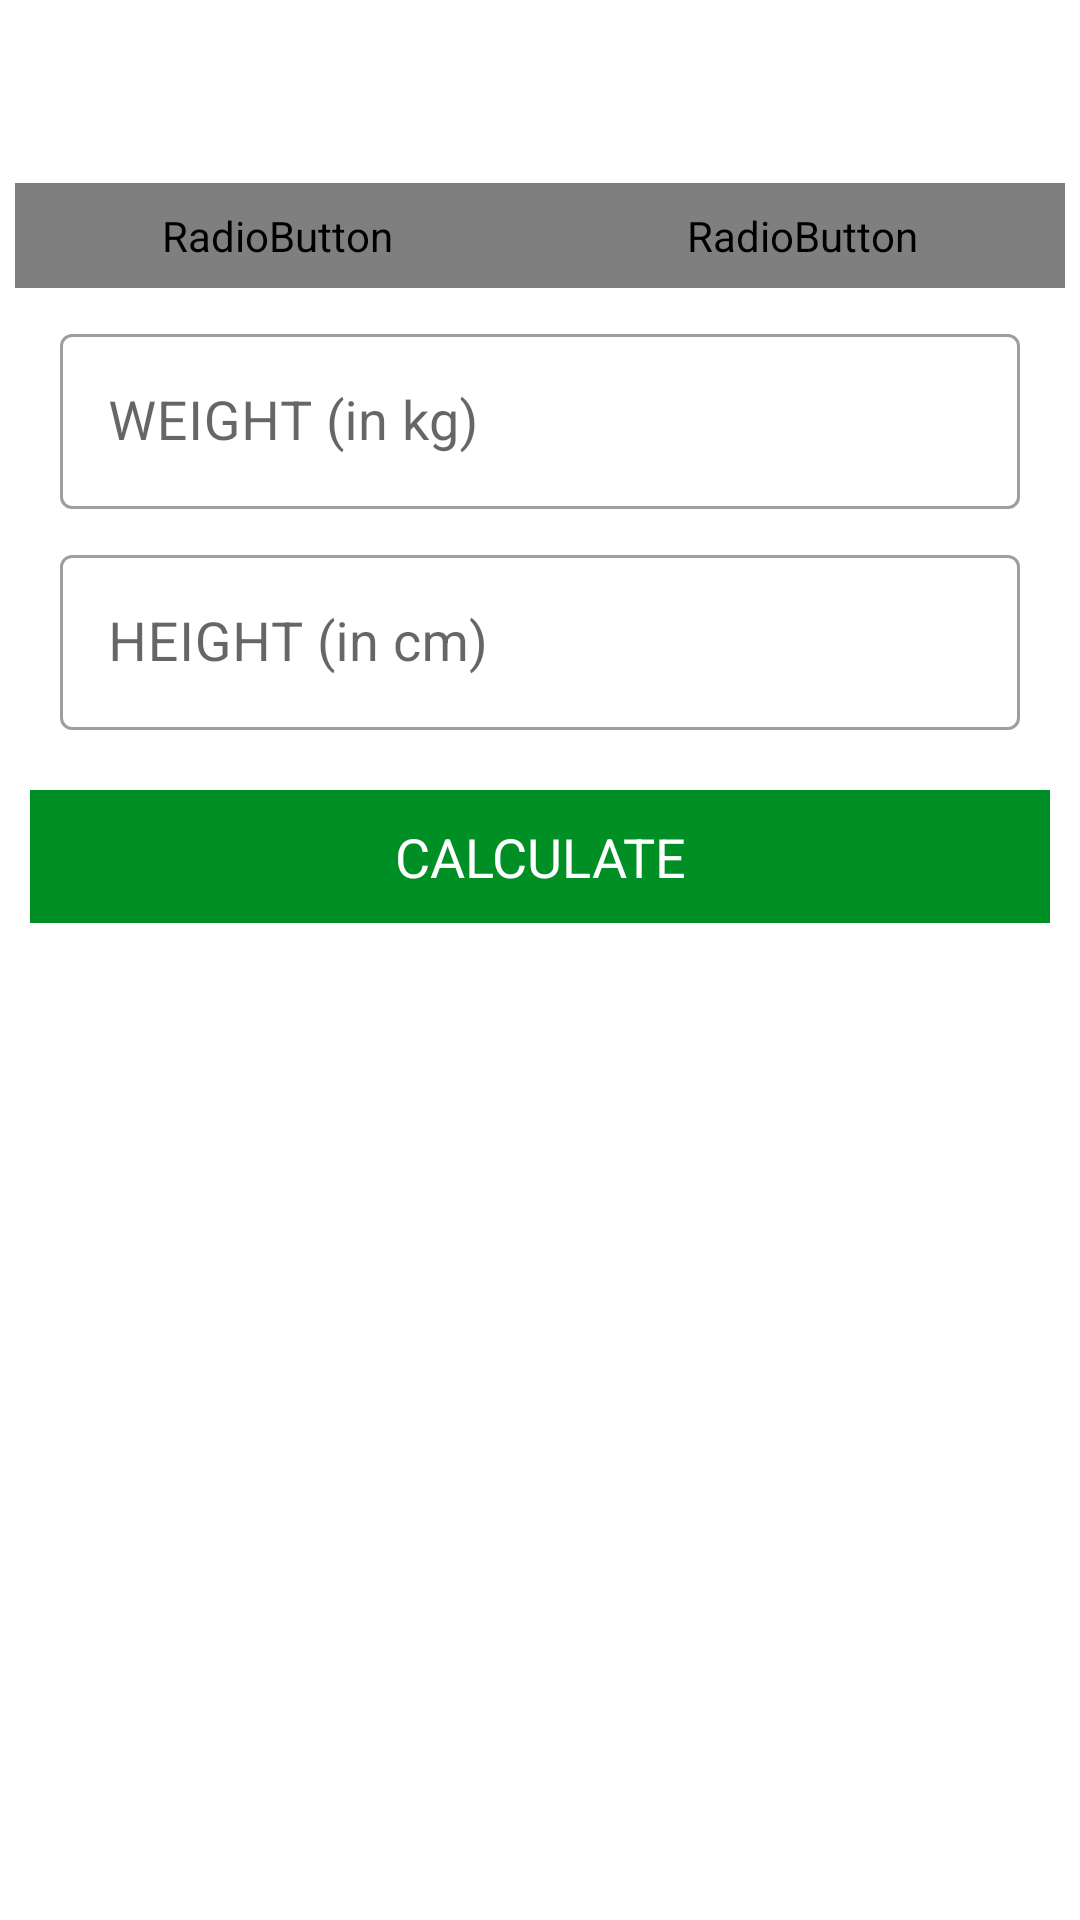

Write the Android layout XML for this screen, with the resource values it uses.
<!-- AndroidManifest.xml: application theme Theme.WorkoutApp -->
<!-- res/layout/activity_mbiactivity.xml -->
<?xml version="1.0" encoding="utf-8"?>
<LinearLayout xmlns:android="http://schemas.android.com/apk/res/android"
    xmlns:app="http://schemas.android.com/apk/res-auto"
    xmlns:tools="http://schemas.android.com/tools"
    android:layout_width="match_parent"
    android:layout_height="match_parent"
    android:orientation="vertical"
    android:gravity="center_horizontal"
    tools:context=".MBIActivity">

    <androidx.appcompat.widget.Toolbar
        android:id="@+id/exerciseActionBar"
        android:layout_width="match_parent"
        android:layout_height="?android:attr/actionBarSize"
        android:background="@color/white"
        android:theme="@style/ToolBarStyle"/>

    <RadioGroup
        android:id="@+id/unitChoose"
        android:layout_width="match_parent"
        android:layout_height="wrap_content"
        android:orientation="horizontal"
        android:background="@drawable/radio_group"
        android:layout_marginRight="5sp"
        android:layout_marginLeft="5sp"
        android:layout_marginTop="5sp">

        <RadioButton
            android:id="@+id/metricsUnit"
            android:layout_width="0dp"
            android:layout_height="35dp"
            android:layout_weight="0.50"
            android:background="@drawable/drawable_units_tab_selector"
            android:textColor="@drawable/drawable_units_tab_text_color_selector"
            android:gravity="center"
            android:text="METRIC UNITS"
            android:clickable="true"
            android:checked="true"
            android:onClick="onMetrics"
            android:button="@null"
            />

        <RadioButton
            android:id="@+id/usUnit"
            android:layout_width="0dp"
            android:layout_height="35dp"
            android:layout_weight="0.50"
            android:background="@drawable/drawable_units_tab_selector"
            android:textColor="@drawable/drawable_units_tab_text_color_selector"
            android:checked="false"
            android:text="US UNITS"
            android:gravity="center"
            android:clickable="true"
            android:onClick="onUS"
            android:button="@null"
            />

    </RadioGroup>

    <LinearLayout
        android:id="@+id/metricView"
        android:layout_width="match_parent"
        android:layout_height="wrap_content"
        android:orientation="vertical"
        android:layout_marginBottom="10sp"
        android:gravity="center"
        android:visibility="visible">

        <com.google.android.material.textfield.TextInputLayout
            style="@style/Widget.MaterialComponents.TextInputLayout.OutlinedBox"
            android:layout_width="match_parent"
            android:layout_height="wrap_content"
            android:layout_marginRight="10sp"
            android:layout_marginLeft="10sp"
            android:layout_marginTop="10sp">

        <EditText
            android:id="@+id/weightTextM"
            android:layout_width="match_parent"
            android:layout_height="wrap_content"
            android:layout_marginRight="10sp"
            android:layout_marginLeft="10sp"
            android:layout_marginTop="10sp"
            android:inputType="numberDecimal"
            android:maxLength="6"
            android:hint="WEIGHT (in kg)"
            android:textSize="18sp"/>

        </com.google.android.material.textfield.TextInputLayout>

        <com.google.android.material.textfield.TextInputLayout
            style="@style/Widget.MaterialComponents.TextInputLayout.OutlinedBox"
            android:layout_width="match_parent"
            android:layout_height="wrap_content"
            android:layout_marginRight="10sp"
            android:layout_marginLeft="10sp"
            android:layout_marginTop="10sp">

        <EditText
            android:id="@+id/heightTextM"
            android:layout_width="match_parent"
            android:layout_height="wrap_content"
            android:layout_marginRight="10sp"
            android:layout_marginLeft="10sp"
            android:layout_marginTop="5sp"
            android:inputType="numberDecimal"
            android:maxLength="6"
            android:hint="HEIGHT (in cm)"
            android:textSize="18sp"/>

        </com.google.android.material.textfield.TextInputLayout>

    </LinearLayout>

    <LinearLayout
        android:id="@+id/usView"
        android:layout_width="match_parent"
        android:layout_height="wrap_content"
        android:layout_marginBottom="10sp"
        android:orientation="vertical"
        android:gravity="center"
        android:visibility="gone">

        <com.google.android.material.textfield.TextInputLayout
            android:id="@+id/tilUsUnitWeight"
            style="@style/Widget.MaterialComponents.TextInputLayout.OutlinedBox"
            android:layout_width="match_parent"
            android:layout_height="wrap_content"
            android:layout_marginRight="10sp"
            android:layout_marginLeft="10sp"
            android:layout_marginTop="10sp">

            <EditText
                android:id="@+id/weightInLBS"
                android:layout_width="match_parent"
                android:layout_height="wrap_content"
                android:inputType="numberDecimal"
                android:maxLength="6"
                android:hint="WEIGHT (in lbs)"
                android:textSize="18sp"/>

        </com.google.android.material.textfield.TextInputLayout>

        <LinearLayout
            android:layout_width="match_parent"
            android:layout_height="wrap_content"
            android:orientation="horizontal">

            <com.google.android.material.textfield.TextInputLayout
                style="@style/Widget.MaterialComponents.TextInputLayout.OutlinedBox"
                android:layout_width="0sp"
                android:layout_height="wrap_content"
                android:layout_weight="1"
                android:layout_marginRight="10sp"
                android:layout_marginLeft="10sp"
                android:layout_marginTop="10sp">

                <EditText
                    android:id="@+id/heightInFEET"
                    android:layout_width="match_parent"
                    android:layout_height="wrap_content"
                    android:inputType="numberDecimal"
                    android:maxLength="6"
                    android:hint="HEIGHT (feet)"
                    android:textSize="18sp"/>
            </com.google.android.material.textfield.TextInputLayout>

            <com.google.android.material.textfield.TextInputLayout
                style="@style/Widget.MaterialComponents.TextInputLayout.OutlinedBox"
                android:layout_width="0sp"
                android:layout_height="wrap_content"
                android:layout_weight="1"
                android:layout_marginRight="10sp"
                android:layout_marginLeft="10sp"
                android:layout_marginTop="10sp">

                <EditText
                    android:id="@+id/heightInINCH"
                    android:layout_width="match_parent"
                    android:layout_height="wrap_content"
                    android:inputType="numberDecimal"
                    android:maxLength="6"
                    android:hint="HEIGHT (inch)"
                    android:textSize="18sp"/>
            </com.google.android.material.textfield.TextInputLayout>

        </LinearLayout>

    </LinearLayout>

    <LinearLayout
        android:id="@+id/bmiResult"
        android:layout_width="match_parent"
        android:layout_height="wrap_content"
        android:layout_marginBottom="15sp"
        android:orientation="vertical"
        android:gravity="center"
        android:layout_marginTop="25sp"
        android:visibility="gone">

        <TextView
            android:layout_width="match_parent"
            android:layout_height="wrap_content"
            android:gravity="center"
            android:text="YOUR BMI"
            android:textColor="@color/colorAccent"
            android:textSize="18sp" />

        <TextView
            android:id="@+id/bmiValue"
            android:layout_width="match_parent"
            android:layout_height="wrap_content"
            android:layout_marginTop="5sp"
            android:text="18.2"
            android:gravity="center"
            android:textSize="20sp"
            android:textColor="@color/black"
            android:textStyle="bold"/>

        <TextView
            android:id="@+id/bmiType"
            android:layout_width="match_parent"
            android:layout_height="wrap_content"
            android:text="Normal"
            android:gravity="center"
            android:textSize="20sp"
            android:layout_marginBottom="8sp"
            android:textColor="@color/black"
            android:textStyle="bold"/>
    </LinearLayout>

    <TextView
        android:id="@+id/calculateButton"
        android:layout_width="match_parent"
        android:layout_height="wrap_content"
        android:layout_margin="10sp"
        android:text="CALCULATE"
        android:textSize="18sp"
        android:textColor="@color/white"
        android:background="@drawable/finish_button_ripple"
        android:padding="10sp"
        android:gravity="center"
        android:clickable="true"
        android:onClick="onCalculate"/>

</LinearLayout>
<!-- resources referenced by this layout -->
<resources>
  <color name="black">#FF000000</color>
  <color name="colorAccent">#008F24</color>
  <color name="white">#FFFFFFFF</color>
  <!-- drawable finish_button_ripple (drawable) -->
  <?xml version="1.0" encoding="utf-8"?>
  <ripple xmlns:android="http://schemas.android.com/apk/res/android"
      android:color="@color/lightGray">
  
      <item android:id="@+id/mask">
          <shape android:shape="rectangle">
              <solid android:color="@color/black"/>
          </shape>
      </item>
  
      <item>
          <shape android:shape="rectangle">
              <solid android:color="@color/colorAccent"/>
          </shape>
  
      </item>
  
  </ripple>
  <!-- drawable radio_group (drawable) -->
  <?xml version="1.0" encoding="utf-8"?>
  <shape xmlns:android="http://schemas.android.com/apk/res/android"
      android:shape="rectangle">
      <solid android:color="#ECEDEF"/>
      <stroke
          android:color="#9AA2AF"
          android:width="0.5dp"/>
      <corners android:radius="30dp"/>
  
  </shape>
  <style name="ToolBarStyle" parent="ThemeOverlay.AppCompat.ActionBar">
          <item name="android:textColorPrimary">@color/colorAccent</item>
          <item name="android:textColorSecondary">@color/colorAccent</item>
          <item name="actionMenuTextColor">@color/colorAccent</item>
      </style>
  <style name="Theme.WorkoutApp" parent="Theme.MaterialComponents.Light.DarkActionBar">
          
          <item name="colorPrimary">@color/colorAccent</item>
          <item name="colorPrimaryVariant">@color/colorAccent</item>
          <item name="colorOnPrimary">@color/white</item>
          
          <item name="colorSecondary">@color/colorAccent</item>
          <item name="colorSecondaryVariant">@color/colorAccent</item>
          <item name="colorOnSecondary">@color/black</item>
          
          <item name="android:statusBarColor" tools:targetApi="l">@color/lightGray</item>
          
      </style>
  <color name="lightGray">#C4C4C4</color>
</resources>
